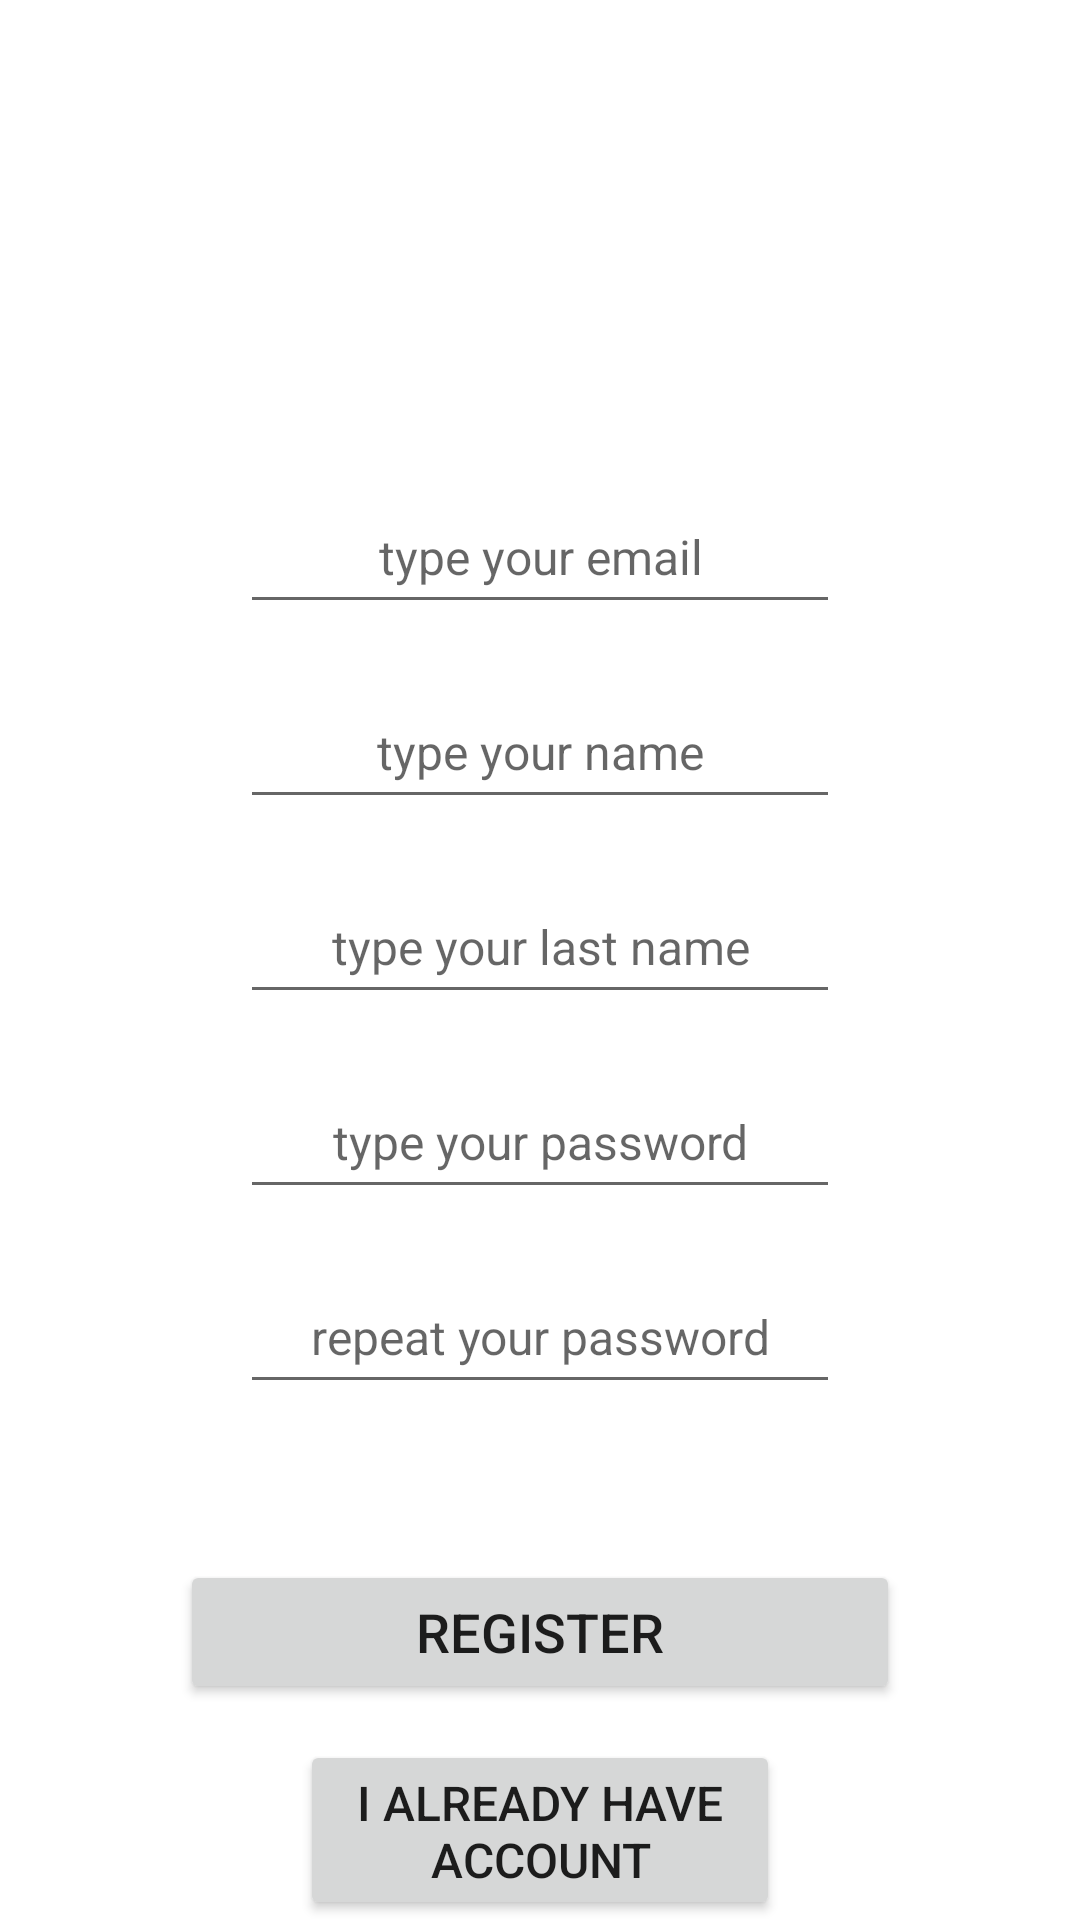

Layout XML and referenced resources for this Android screen:
<!-- AndroidManifest.xml: application theme Theme.Car_Note -->
<!-- res/layout/register.xml -->
<?xml version="1.0" encoding="utf-8"?>
<RelativeLayout xmlns:android="http://schemas.android.com/apk/res/android"
                xmlns:app="http://schemas.android.com/apk/res-auto"
                xmlns:tools="http://schemas.android.com/tools"
                android:layout_width="match_parent"
                android:layout_height="match_parent"
                android:background="@color/white"
                android:id="@+id/registerLayout">
    <ImageView
            android:id="@+id/registerIcon"
            app:srcCompat="@drawable/carnote_register_user_240"
            android:layout_width="340dp"
            android:layout_height="320dp"
            android:layout_marginTop="20dp"
            android:layout_marginStart="40dp"
            android:layout_marginEnd="40dp"
            android:contentDescription="@string/register_logo"/>
    <EditText
            android:id="@+id/registerEmail"
            android:layout_width="250dp"
            android:layout_height="48dp"
            android:inputType="textEmailAddress"
            android:hint="@string/type_your_email"
            android:textSize="16sp"
            android:gravity="center"
            android:layout_marginTop="160dp"
            android:layout_marginStart="80dp"
            android:layout_marginEnd="80dp"
            android:importantForAutofill="no"/>
    <EditText
            android:id="@+id/registerName"
            android:layout_width="250dp"
            android:layout_height="48dp"
            android:inputType="text"
            android:hint="@string/type_your_name"
            android:textSize="16sp"
            android:gravity="center"
            android:layout_marginTop="225dp"
            android:layout_marginStart="80dp"
            android:layout_marginEnd="80dp"
            android:importantForAutofill="no"/>
    <EditText
            android:id="@+id/registerLastName"
            android:layout_width="250dp"
            android:layout_height="48dp"
            android:inputType="text"
            android:hint="@string/type_your_last_name"
            android:textSize="16sp"
            android:gravity="center"
            android:layout_marginTop="290dp"
            android:layout_marginStart="80dp"
            android:layout_marginEnd="80dp"
            android:importantForAutofill="no"/>
    <EditText
            android:id="@+id/registerPasswordFirst"
            android:layout_width="250dp"
            android:layout_height="48dp"
            android:inputType="textPassword"
            android:hint="@string/type_your_password"
            android:textSize="16sp"
            android:gravity="center"
            android:layout_marginTop="355dp"
            android:layout_marginStart="80dp"
            android:layout_marginEnd="80dp"
            android:importantForAutofill="no"/>
    <EditText
            android:id="@+id/registerPasswordSecond"
            android:layout_width="250dp"
            android:layout_height="48dp"
            android:inputType="textPassword"
            android:hint="@string/repeat_your_password"
            android:textSize="16sp"
            android:gravity="center"
            android:layout_marginTop="420dp"
            android:layout_marginStart="80dp"
            android:layout_marginEnd="80dp"
            android:importantForAutofill="no"/>
    <Button
            android:id="@+id/registerButtonRegister"
            android:text="@string/register"
            android:textSize="18sp"
            android:layout_width="350dp"
            android:layout_height="48dp"
            android:layout_marginTop="520dp"
            android:layout_marginStart="60dp"
            android:layout_marginEnd="60dp"/>
    <Button
            android:id="@+id/registerButtonLogin"
            android:text="@string/i_already_have_account"
            android:textSize="16sp"
            android:layout_width="220dp"
            android:layout_height="66dp"
            android:layout_marginTop="580dp"
            android:layout_marginStart="100dp"
            android:layout_marginEnd="100dp"/>
</RelativeLayout>
<!-- resources referenced by this layout -->
<resources>
  <color name="white">#FFFFFFFF</color>
  <string name="i_already_have_account">i already have account</string>
  <string name="register">register</string>
  <string name="register_logo">register logo</string>
  <string name="repeat_your_password">repeat your password</string>
  <string name="type_your_email">type your email</string>
  <string name="type_your_last_name">type your last name</string>
  <string name="type_your_name">type your name</string>
  <string name="type_your_password">type your password</string>
  <style name="Theme.Car_Note" parent="Base.Theme.Car_Note" />
  <style name="Base.Theme.Car_Note" parent="Theme.AppCompat.Light.NoActionBar">
          
          
      </style>
</resources>
